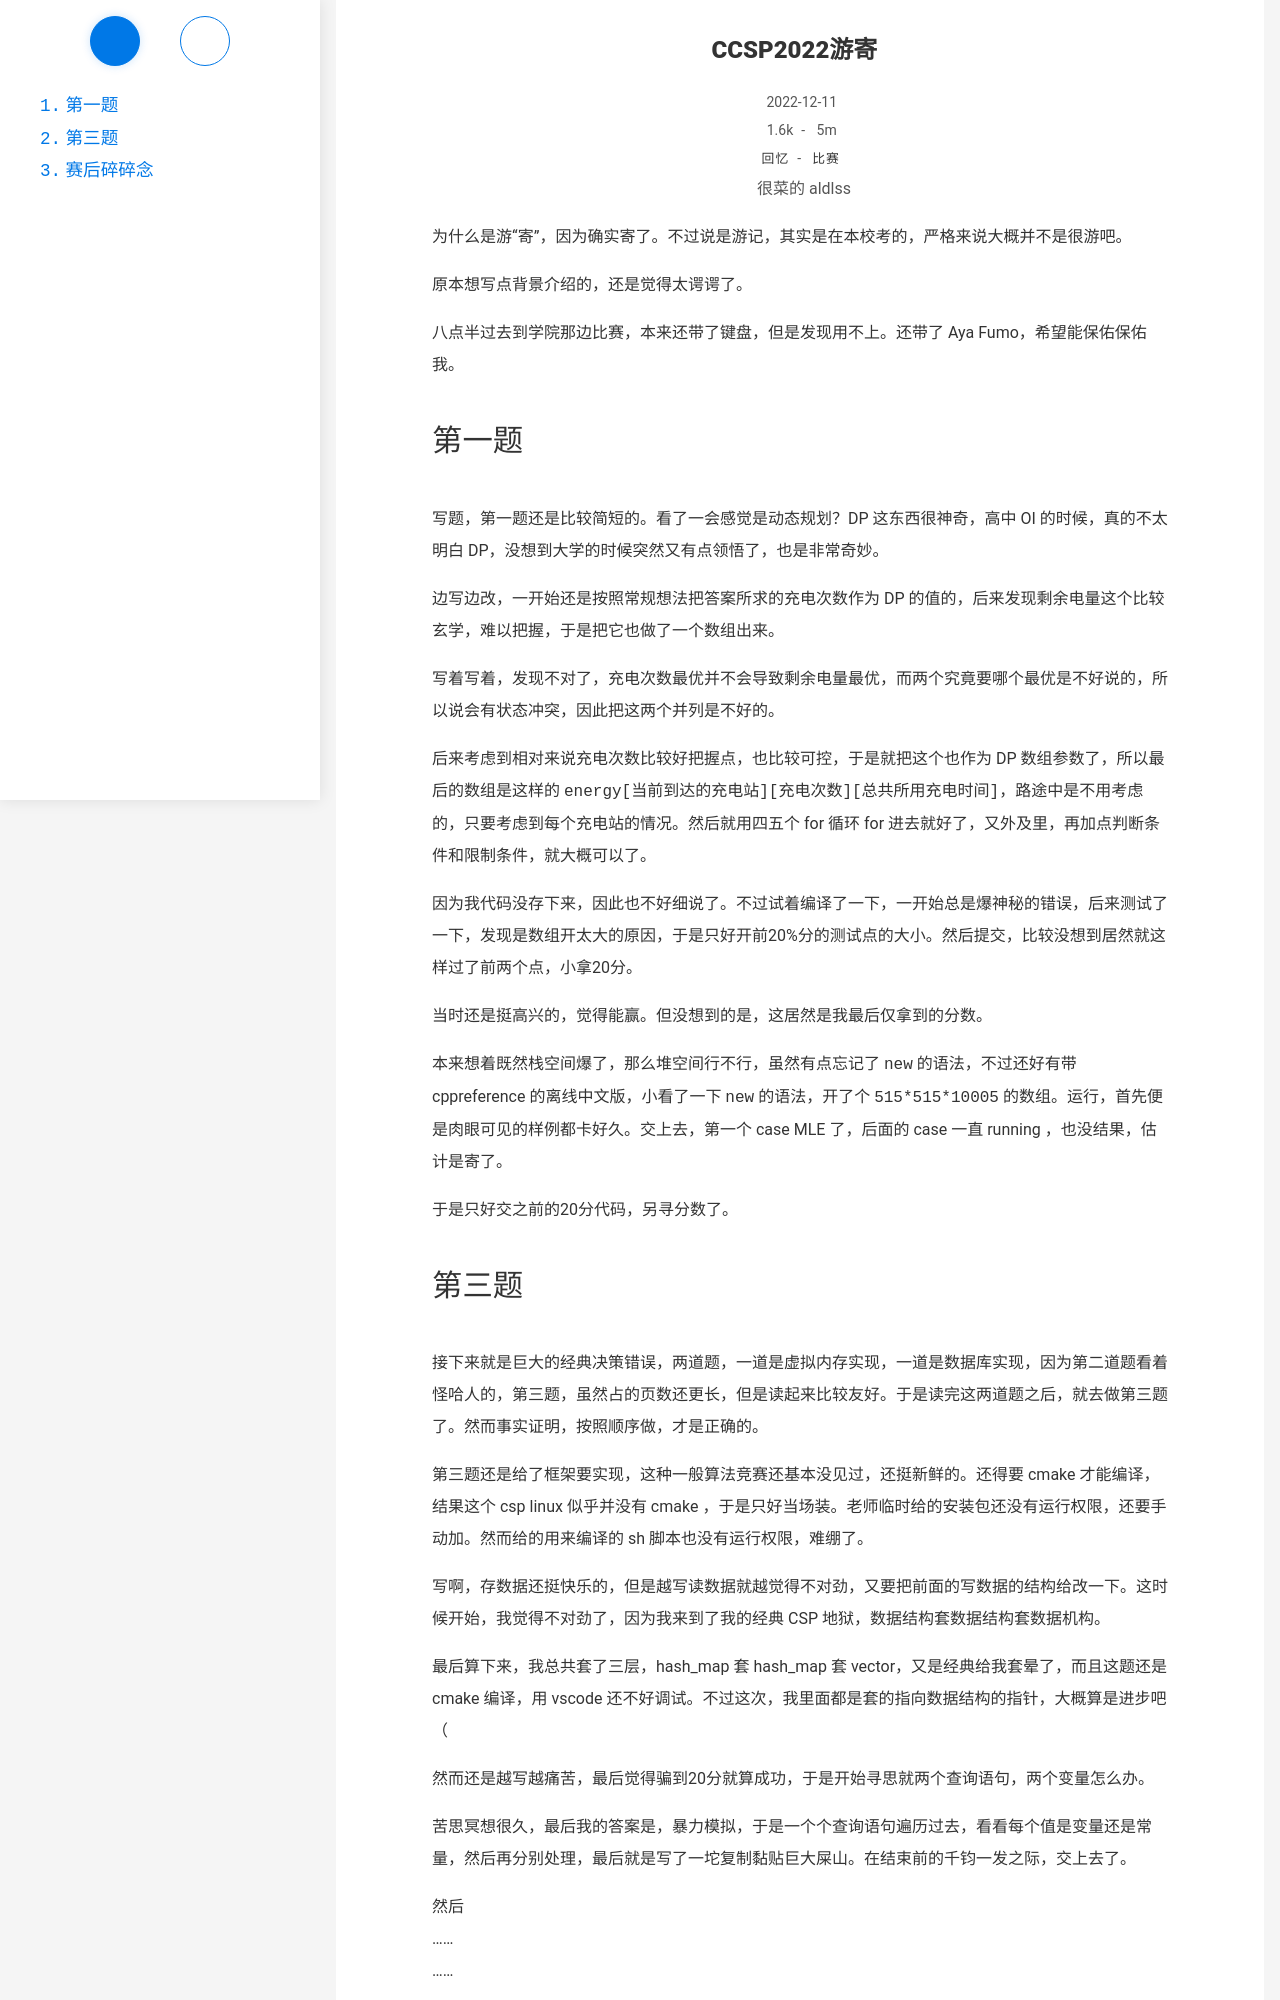

repository: Ayaloia/aldlss.github.io · page: CCSP2022/index.html · generator: jekyll

---
title: CCSP2022游寄
date: 2022-12-11 16:32:57
updated: 2022-12-11
author: 很菜的 aldlss
tags: 
- 比赛
categories:
- 回忆
description: 好似了
---

为什么是游“寄”，因为确实寄了。不过说是游记，其实是在本校考的，严格来说大概并不是很游吧。

<!-- more -->

原本想写点背景介绍的，还是觉得太谔谔了。

八点半过去到学院那边比赛，本来还带了键盘，但是发现用不上。还带了 Aya Fumo，希望能保佑保佑我。

### 第一题

写题，第一题还是比较简短的。看了一会感觉是动态规划？DP 这东西很神奇，高中 OI 的时候，真的不太明白 DP，没想到大学的时候突然又有点领悟了，也是非常奇妙。

边写边改，一开始还是按照常规想法把答案所求的充电次数作为 DP 的值的，后来发现剩余电量这个比较玄学，难以把握，于是把它也做了一个数组出来。

写着写着，发现不对了，充电次数最优并不会导致剩余电量最优，而两个究竟要哪个最优是不好说的，所以说会有状态冲突，因此把这两个并列是不好的。

后来考虑到相对来说充电次数比较好把握点，也比较可控，于是就把这个也作为 DP 数组参数了，所以最后的数组是这样的 `energy[当前到达的充电站][充电次数][总共所用充电时间]`，路途中是不用考虑的，只要考虑到每个充电站的情况。然后就用四五个 for 循环 for 进去就好了，又外及里，再加点判断条件和限制条件，就大概可以了。

因为我代码没存下来，因此也不好细说了。不过试着编译了一下，一开始总是爆神秘的错误，后来测试了一下，发现是数组开太大的原因，于是只好开前20%分的测试点的大小。然后提交，比较没想到居然就这样过了前两个点，小拿20分。

当时还是挺高兴的，觉得能赢。但没想到的是，这居然是我最后仅拿到的分数。

本来想着既然栈空间爆了，那么堆空间行不行，虽然有点忘记了 `new` 的语法，不过还好有带 cppreference 的离线中文版，小看了一下 `new` 的语法，开了个 `515*515*10005` 的数组。运行，首先便是肉眼可见的样例都卡好久。交上去，第一个 case MLE 了，后面的 case 一直 running ，也没结果，估计是寄了。

于是只好交之前的20分代码，另寻分数了。
